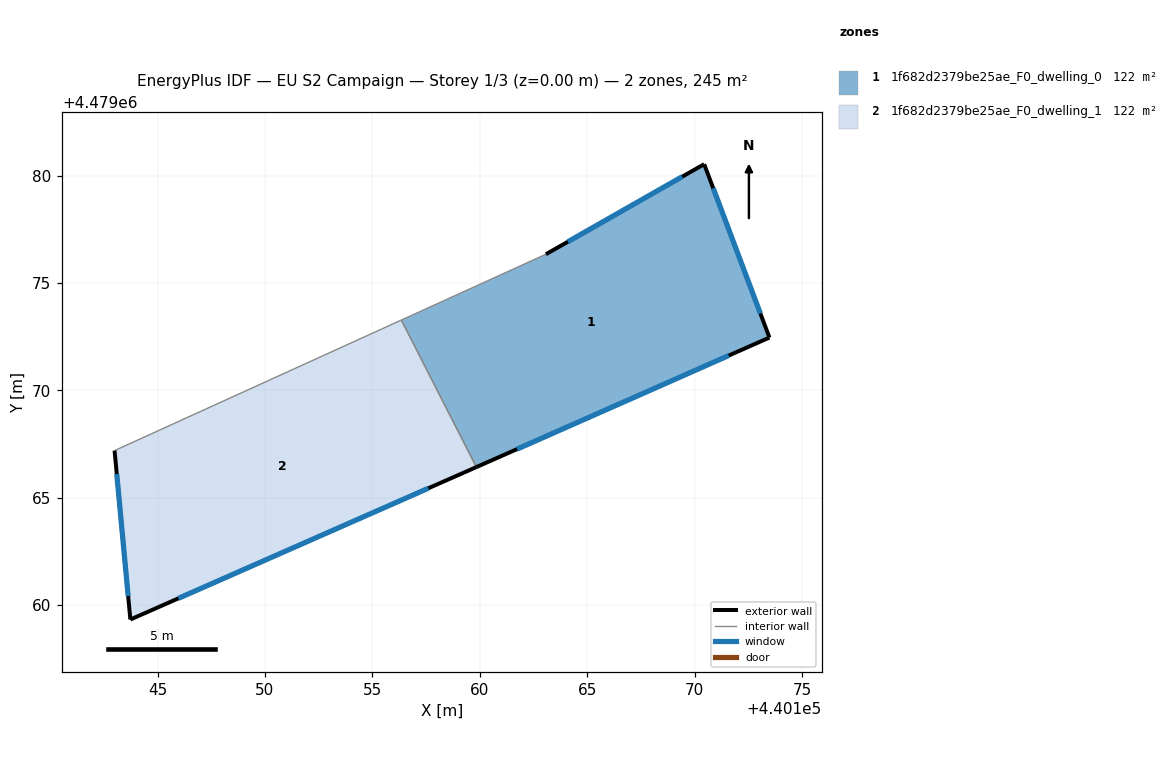
=== STOREY PLAN SPEC (per zone: floor XY polygon, exterior-wall plan segments, windows/doors) ===
zone 1: 1f682d2379be25ae_F0_dwelling_0  (122.4 m²)
  floor: (440170.45, 4479080.53) (440173.49, 4479072.46) (440159.84, 4479066.43) (440156.35, 4479073.27) (440163.08, 4479076.34)
  exterior wall: (440159.84, 4479066.43) – (440173.49, 4479072.46)  [14.9 m]
    window: (440161.74, 4479067.27) – (440171.60, 4479071.62)  [23.4 m²]
  exterior wall: (440170.45, 4479080.53) – (440163.08, 4479076.34)  [8.5 m]
    window: (440169.43, 4479079.95) – (440164.10, 4479076.92)  [13.3 m²]
  exterior wall: (440173.49, 4479072.46) – (440170.45, 4479080.53)  [8.6 m]
    window: (440173.07, 4479073.58) – (440170.87, 4479079.41)  [13.5 m²]
  interior walls: 2
zone 2: 1f682d2379be25ae_F0_dwelling_1  (122.3 m²)
  floor: (440156.35, 4479073.27) (440159.84, 4479066.43) (440143.73, 4479059.33) (440143.00, 4479067.20)
  exterior wall: (440143.00, 4479067.20) – (440143.73, 4479059.33)  [7.9 m]
    window: (440143.10, 4479066.10) – (440143.63, 4479060.42)  [12.4 m²]
  exterior wall: (440143.73, 4479059.33) – (440159.84, 4479066.43)  [17.6 m]
    window: (440145.97, 4479060.32) – (440157.61, 4479065.44)  [27.6 m²]
  interior walls: 2

=== DERIVED (storey summary) ===
Building: EU S2 Campaign
Storey: 1 of 3  (floor level z = 0.00 m)
Storey gross floor area: 244.6 m²
Zones on this storey: 2
  - 1f682d2379be25ae_F0_dwelling_0: floor 122.4 m²; exterior wall 32.0 m (96.1 m²); 3 window(s) 50.1 m²; WWR 52.2%
  - 1f682d2379be25ae_F0_dwelling_1: floor 122.3 m²; exterior wall 25.5 m (76.5 m²); 2 window(s) 39.9 m²; WWR 52.2%
Zone adjacency (shared interzone walls):
  - 1f682d2379be25ae_F0_dwelling_0 ↔ 1f682d2379be25ae_F0_dwelling_1